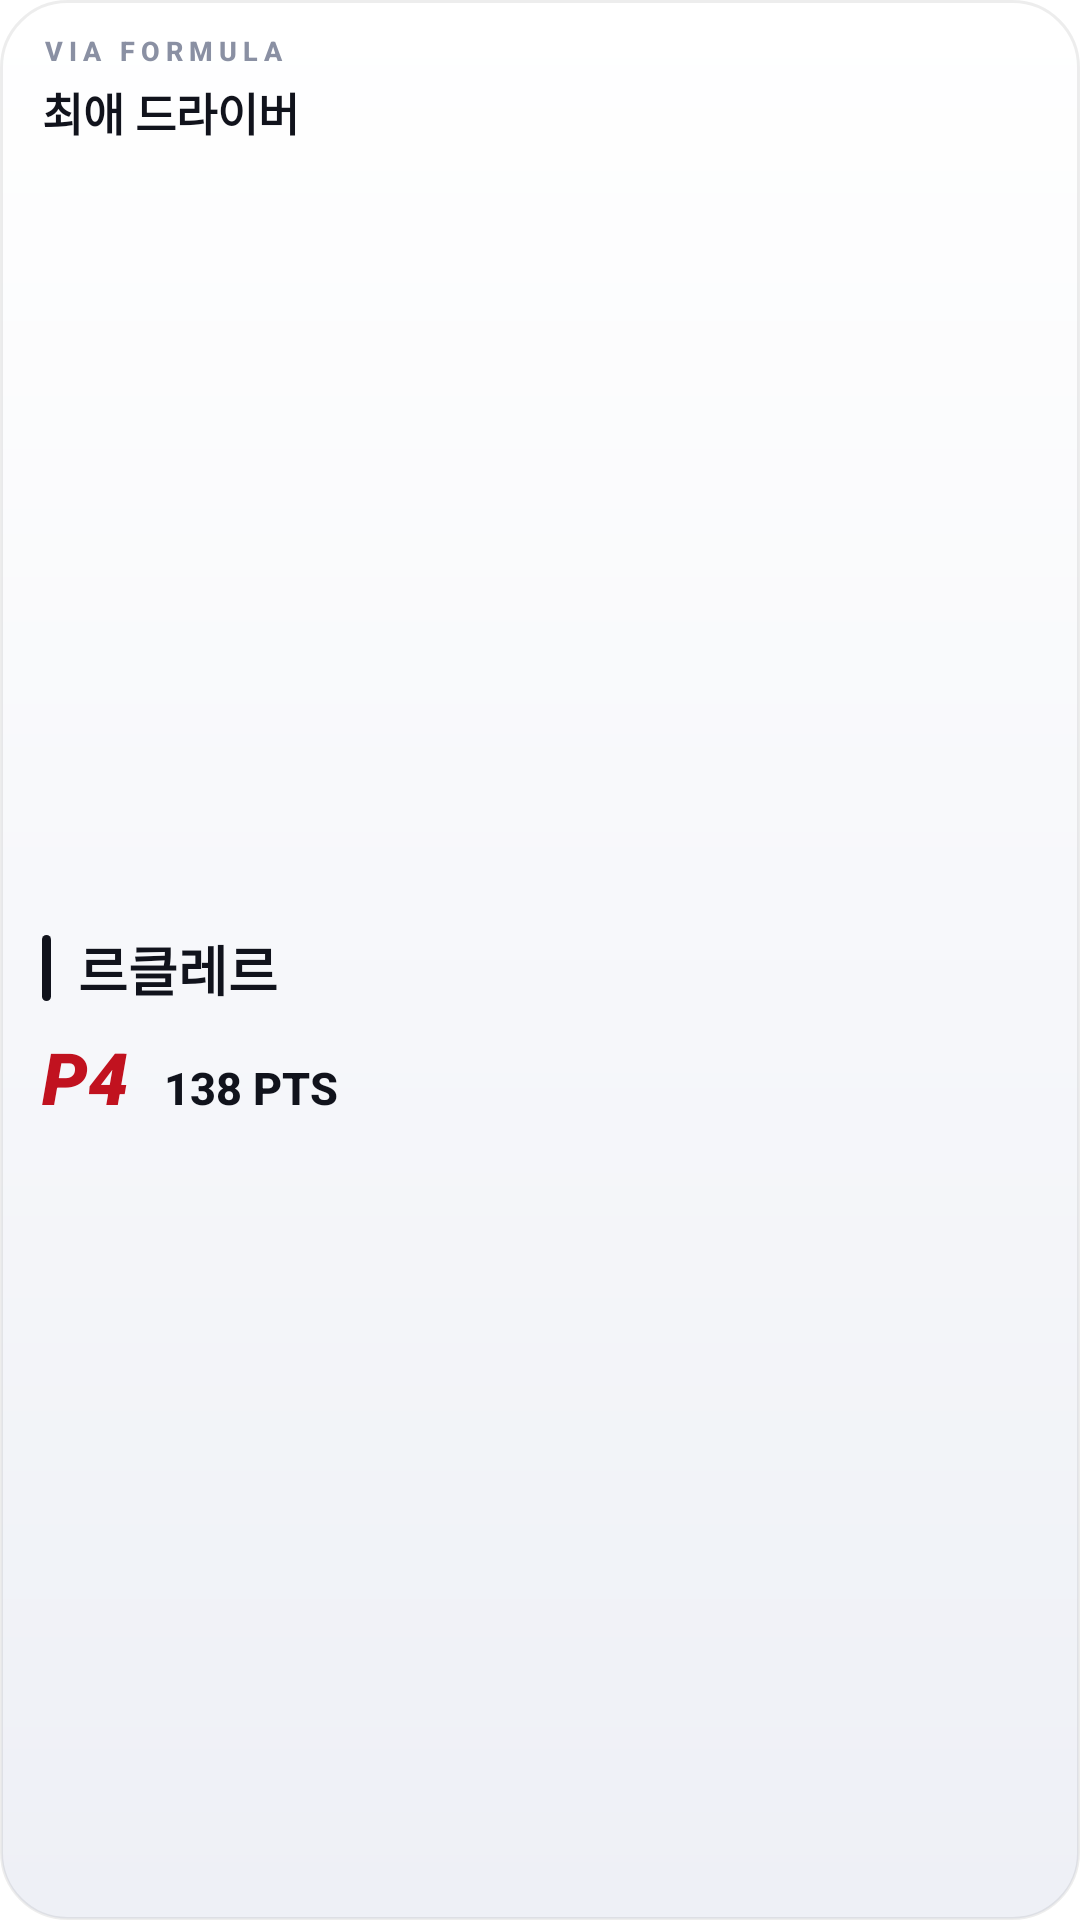

Produce the Android XML layout that renders to this screen, including the resource entries it uses.
<!-- AndroidManifest.xml: fallback theme Theme.MaterialComponents.DayNight.NoActionBar -->
<!-- res/layout/widget_fmk_favorite.xml -->
<?xml version="1.0" encoding="utf-8"?>
<LinearLayout xmlns:android="http://schemas.android.com/apk/res/android"
    android:id="@+id/widget_root_favorite"
    android:layout_width="match_parent"
    android:layout_height="match_parent"
    android:background="@drawable/widget_bg"
    android:orientation="vertical"
    android:paddingHorizontal="14dp"
    android:paddingVertical="12dp">

    <TextView
        android:layout_width="match_parent"
        android:layout_height="wrap_content"
        android:fontFamily="sans-serif-medium"
        android:includeFontPadding="false"
        android:letterSpacing="0.22"
        android:maxLines="1"
        android:text="VIA FORMULA"
        android:textColor="@color/fmk_faint"
        android:textSize="9sp"
        android:textStyle="bold" />

    <TextView
        android:layout_width="match_parent"
        android:layout_height="wrap_content"
        android:layout_marginTop="4dp"
        android:fontFamily="sans-serif-black"
        android:includeFontPadding="false"
        android:maxLines="1"
        android:text="최애 드라이버"
        android:textColor="@color/fmk_white"
        android:textSize="15sp" />

    
    <LinearLayout
        android:id="@+id/grp_fav_content"
        android:layout_width="match_parent"
        android:layout_height="0dp"
        android:layout_marginTop="8dp"
        android:layout_weight="1"
        android:gravity="center_vertical"
        android:orientation="vertical">

        <LinearLayout
            android:layout_width="match_parent"
            android:layout_height="wrap_content"
            android:gravity="center_vertical"
            android:orientation="horizontal">

            <ImageView
                android:id="@+id/iv_fav_bar"
                android:layout_width="3dp"
                android:layout_height="22dp"
                android:contentDescription="@null"
                android:scaleType="fitXY"
                android:src="@drawable/accent_bar" />

            <TextView
                android:id="@+id/tv_fav_name"
                android:layout_width="0dp"
                android:layout_height="wrap_content"
                android:layout_marginStart="9dp"
                android:layout_weight="1"
                android:ellipsize="end"
                android:fontFamily="sans-serif-black"
                android:includeFontPadding="false"
                android:maxLines="1"
                android:text="르클레르"
                android:textColor="@color/fmk_white"
                android:textSize="18sp" />
        </LinearLayout>

        <LinearLayout
            android:layout_width="match_parent"
            android:layout_height="wrap_content"
            android:layout_marginTop="10dp"
            android:gravity="bottom"
            android:orientation="horizontal">

            <TextView
                android:id="@+id/tv_fav_pos"
                android:layout_width="wrap_content"
                android:layout_height="wrap_content"
                android:fontFamily="sans-serif-black"
                android:includeFontPadding="false"
                android:text="P4"
                android:textColor="@color/fmk_red"
                android:textSize="24sp"
                android:textStyle="bold|italic" />

            <TextView
                android:id="@+id/tv_fav_pts"
                android:layout_width="0dp"
                android:layout_height="wrap_content"
                android:layout_marginStart="12dp"
                android:layout_weight="1"
                android:ellipsize="end"
                android:fontFamily="sans-serif-medium"
                android:includeFontPadding="false"
                android:maxLines="1"
                android:text="138 PTS"
                android:textColor="@color/fmk_white"
                android:textSize="15sp"
                android:textStyle="bold" />

            <TextView
                android:id="@+id/tv_fav_change"
                android:layout_width="wrap_content"
                android:layout_height="wrap_content"
                android:layout_marginStart="8dp"
                android:fontFamily="sans-serif-medium"
                android:includeFontPadding="false"
                android:text=""
                android:textColor="@color/fmk_dim"
                android:textSize="13sp"
                android:textStyle="bold" />
        </LinearLayout>
    </LinearLayout>

    
    <TextView
        android:id="@+id/tv_fav_empty"
        android:layout_width="match_parent"
        android:layout_height="0dp"
        android:layout_marginTop="8dp"
        android:layout_weight="1"
        android:gravity="center_vertical"
        android:fontFamily="sans-serif-medium"
        android:includeFontPadding="false"
        android:text="탭해서 최애 드라이버를\n설정하세요"
        android:textColor="@color/fmk_dim"
        android:textSize="13sp"
        android:textStyle="bold"
        android:visibility="gone" />

</LinearLayout>
<!-- resources referenced by this layout -->
<resources>
  <color name="fmk_dim">#6B7287</color>
  <color name="fmk_faint">#8A90A3</color>
  <color name="fmk_red">#C1121F</color>
  <color name="fmk_white">#11131C</color>
  <!-- drawable accent_bar (drawable) -->
  <?xml version="1.0" encoding="utf-8"?>
  <shape xmlns:android="http://schemas.android.com/apk/res/android"
      android:shape="rectangle">
      <solid android:color="@color/fmk_white" />
      <corners android:radius="2dp" />
  </shape>
  <!-- drawable widget_bg (drawable) -->
  <?xml version="1.0" encoding="utf-8"?>
  <shape xmlns:android="http://schemas.android.com/apk/res/android"
      android:shape="rectangle">
      <gradient
          android:angle="270"
          android:endColor="@color/fmk_bg_bottom"
          android:startColor="@color/fmk_bg_top" />
      <corners android:radius="22dp" />
      <stroke
          android:width="1dp"
          android:color="@color/fmk_stroke" />
  </shape>
  <color name="fmk_bg_bottom">#EEF0F6</color>
  <color name="fmk_bg_top">#FFFFFF</color>
  <color name="fmk_stroke">#12000000</color>
</resources>
